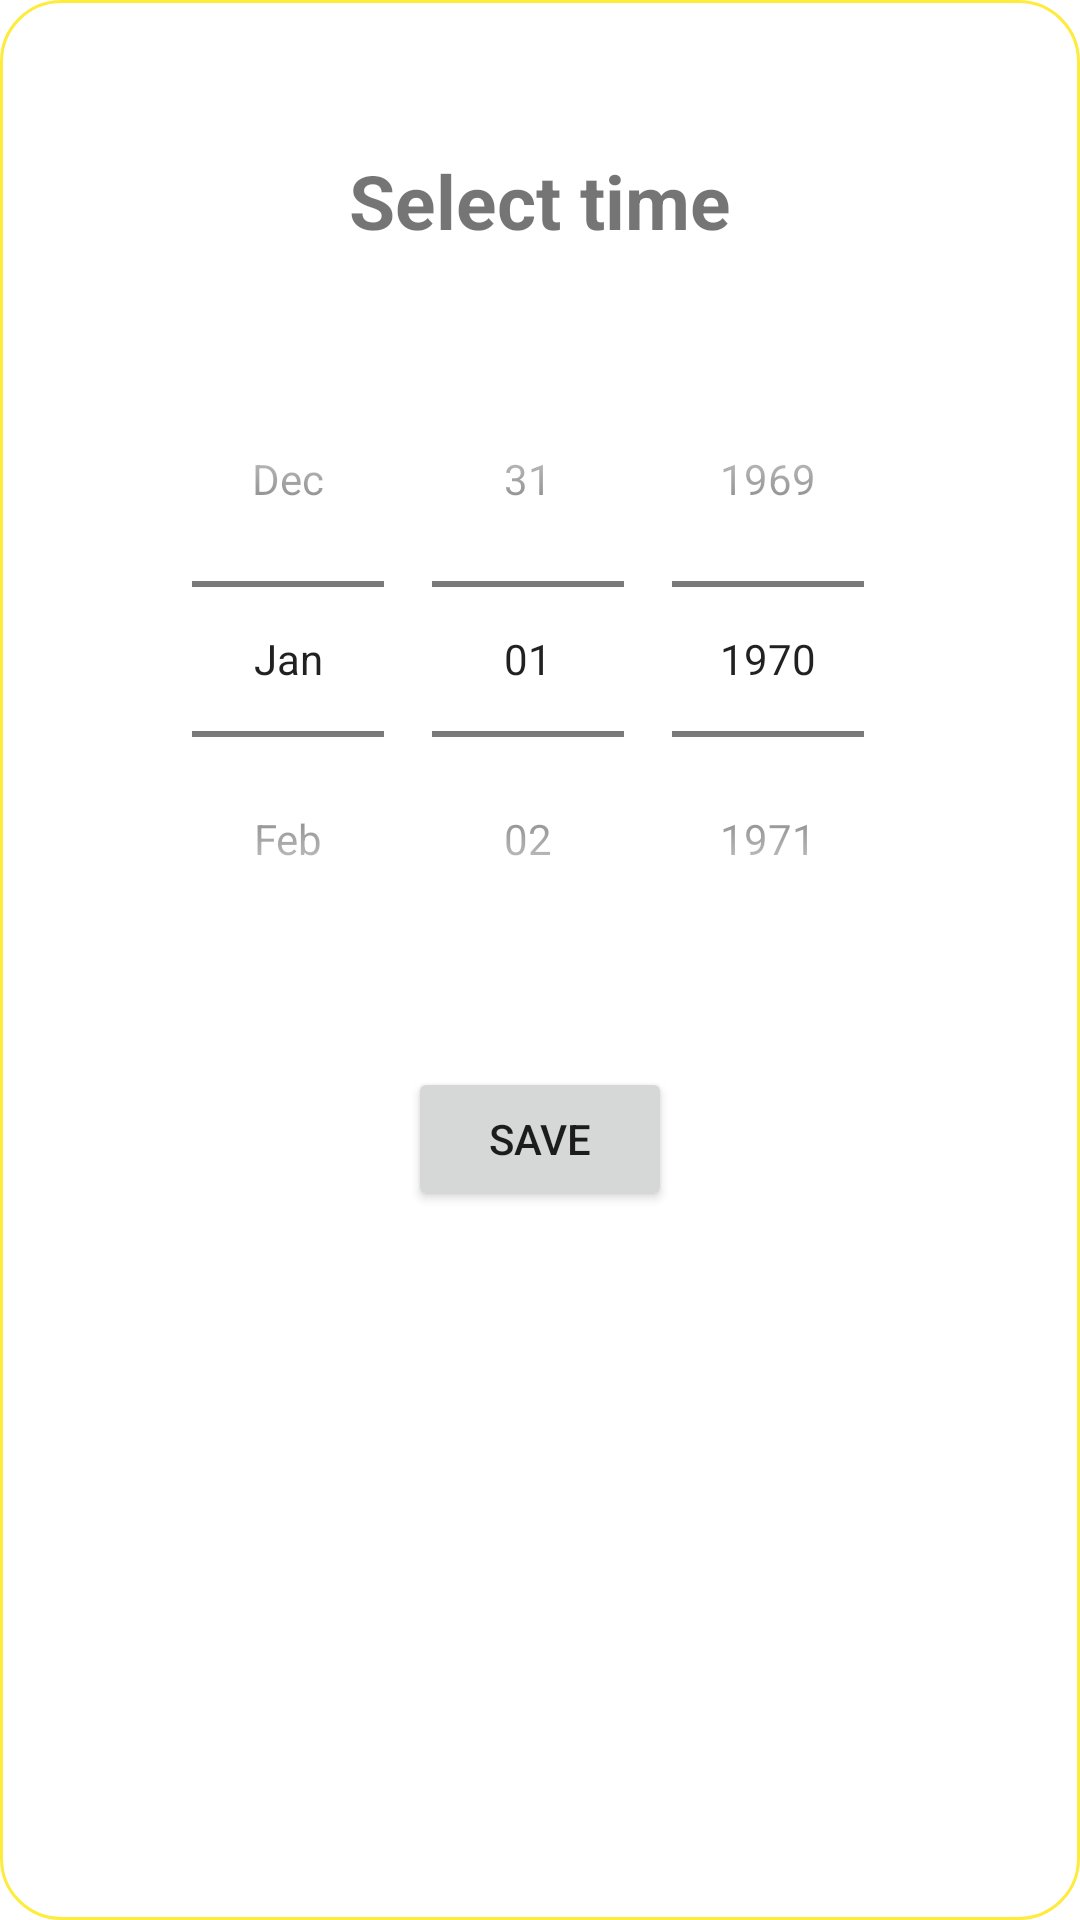

Android layout source for this screen:
<!-- AndroidManifest.xml: application theme Theme.BabyCare -->
<!-- res/layout/dialog_date_digital.xml -->
<?xml version="1.0" encoding="utf-8"?>
<androidx.constraintlayout.widget.ConstraintLayout xmlns:android="http://schemas.android.com/apk/res/android"
    android:layout_width="match_parent"
    android:layout_height="match_parent"
    xmlns:app="http://schemas.android.com/apk/res-auto"
    android:background="@drawable/spline_dialog"
    >

    <TextView
        android:id="@+id/tv_date_digital"
        android:layout_width="wrap_content"
        android:layout_height="wrap_content"
        app:layout_constraintTop_toTopOf="parent"
        app:layout_constraintStart_toStartOf="parent"
        app:layout_constraintEnd_toEndOf="parent"
        android:layout_marginTop="50dp"
        android:text="Select time"
        android:textSize="25sp"
        android:textStyle="bold"
        />
    <DatePicker
        android:id="@+id/dp_digital"
        android:layout_width="wrap_content"
        android:layout_height="wrap_content"
        app:layout_constraintTop_toBottomOf="@id/tv_date_digital"
        app:layout_constraintStart_toStartOf="parent"
        app:layout_constraintEnd_toEndOf="parent"
        android:layout_marginTop="30dp"
        android:datePickerMode="spinner"
        android:calendarViewShown="false"
        />
    <Button
        android:id="@+id/btn_settime_digital"
        android:layout_width="wrap_content"
        android:layout_height="wrap_content"
        app:layout_constraintTop_toBottomOf="@id/dp_digital"
        app:layout_constraintStart_toStartOf="parent"
        app:layout_constraintEnd_toEndOf="parent"
        android:layout_marginTop="30dp"
        android:text="Save"
        />


</androidx.constraintlayout.widget.ConstraintLayout>
<!-- resources referenced by this layout -->
<resources>
  <!-- drawable spline_dialog (drawable) -->
  <?xml version="1.0" encoding="utf-8"?>
  <shape xmlns:android="http://schemas.android.com/apk/res/android"
      android:shape="rectangle">
  
      <corners android:radius="20dp"/>
      <stroke android:width="1dp"
          android:color="@color/orange"/>
      <solid android:color="@color/white"/>
  
  </shape>
  <style name="Theme.BabyCare" parent="Theme.MaterialComponents.DayNight.NoActionBar">
          
          <item name="colorPrimary">@color/orange2</item>
          <item name="colorPrimaryVariant">@color/orange2</item>
          <item name="colorOnPrimary">@color/white</item>
          
          <item name="colorSecondary">@color/orange</item>
          <item name="colorSecondaryVariant">@color/orange2</item>
          <item name="colorOnSecondary">@color/black</item>
          
          <item name="android:statusBarColor" tools:targetApi="l">@color/orange</item>
          
      </style>
  <color name="orange">#FFEB3B</color>
  <color name="white">#FFFFFFFF</color>
  <color name="orange2">#67A3D3</color>
  <color name="black">#FF000000</color>
</resources>
